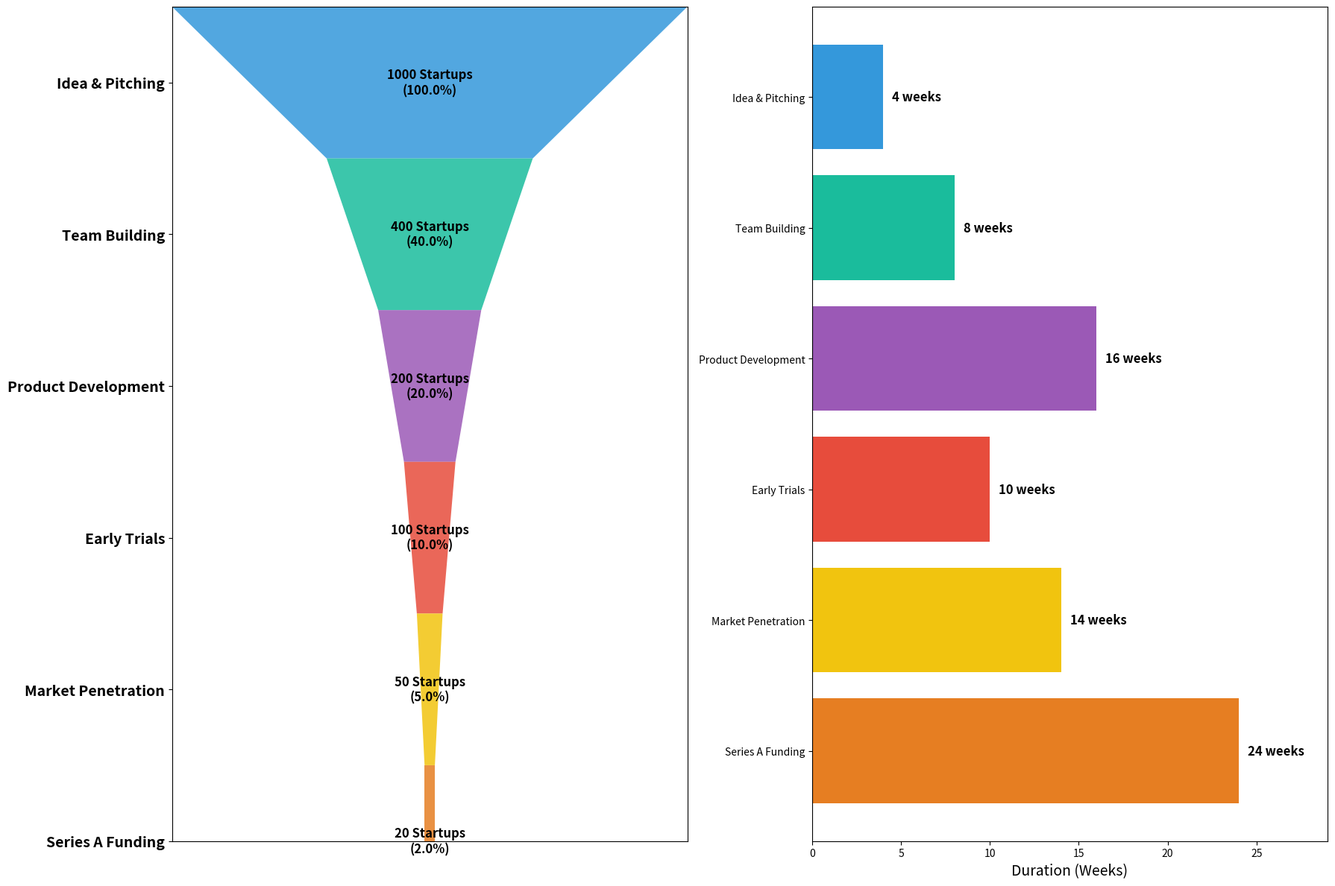

Write Python code to recreate this figure.
import matplotlib.pyplot as plt
import matplotlib.patches as patches

# Stages of the funnel and number of startups
stages = ["Idea & Pitching", "Team Building", "Product Development", "Early Trials", "Market Penetration", "Series A Funding"]
startup_counts = [1000, 400, 200, 100, 50, 20]

# Proportion of startups at each stage relative to the initial count
widths = [count / max(startup_counts) for count in startup_counts]
colors = ['#3498db', '#1abc9c', '#9b59b6', '#e74c3c', '#f1c40f', '#e67e22']

# Calculating points for each polygon to create a funnel effect
polygon_points = []
for i, width in enumerate(widths):
    bottom_width = width if i == len(widths) - 1 else widths[i + 1]
    top_left = ((1 - width) / 2, i)
    top_right = ((1 + width) / 2, i)
    bottom_left = ((1 - bottom_width) / 2, i + 1)
    bottom_right = ((1 + bottom_width) / 2, i + 1)
    polygon_points.append([top_left, top_right, bottom_right, bottom_left])

# Additional subplot data: average duration at each stage
average_durations = [4, 8, 16, 10, 14, 24] 

# Create the subplots
fig, (ax1, ax2) = plt.subplots(1, 2, figsize=(18, 12))
plt.subplots_adjust(wspace=0.4)

# Plotting the funnel chart
for i, (points, color) in enumerate(zip(polygon_points, colors)):
    funnel_polygon = patches.Polygon(points, closed=True, facecolor=color, linewidth=2, alpha=0.85)
    ax1.add_patch(funnel_polygon)
    
    percentage = (startup_counts[i] / max(startup_counts)) * 100
    ax1.text(0.5, i + 0.5, f'{startup_counts[i]} Startups\n({percentage:.1f}%)', 
             va='center', ha='center', fontsize=12, color='black', fontweight='bold')

# Customize the funnel chart
ax1.set_yticks([i + 0.5 for i in range(len(stages))])
ax1.set_yticklabels(stages, fontsize=14, fontweight='bold')
ax1.invert_yaxis()
ax1.set_xticks([])
ax1.set_xlim(0, 1)

# Plotting the bar chart for average durations
ax2.barh(stages, average_durations, color=colors)
ax2.set_xlabel('Duration (Weeks)', fontsize=14)
ax2.set_xlim(0, max(average_durations) + 5)
ax2.invert_yaxis()

for i, v in enumerate(average_durations):
    ax2.text(v + 0.5, i, f'{v} weeks', va='center', fontsize=12, color='black', fontweight='bold')

# Optimize layout
plt.tight_layout()

# Display the combined chart without stylistic elements
plt.show()
